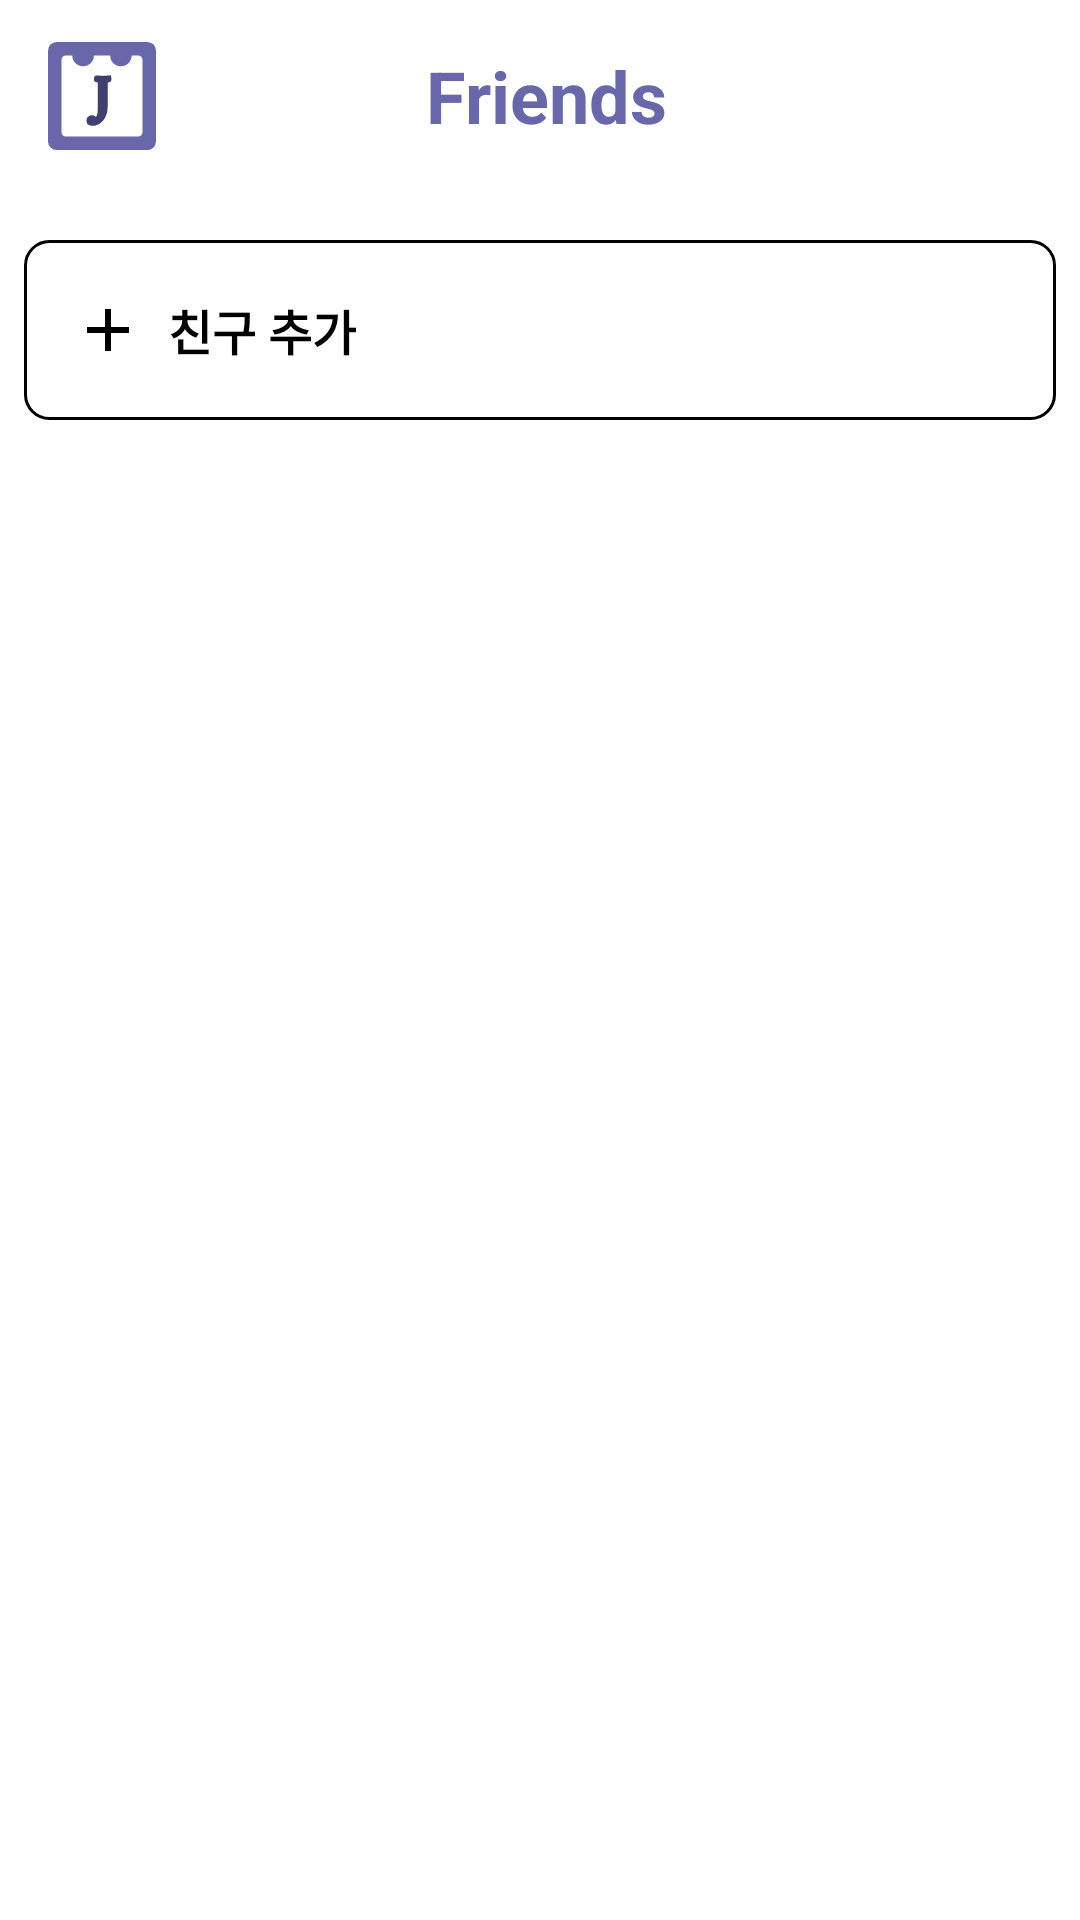

The Android layout XML behind this screen, and the referenced resources:
<!-- AndroidManifest.xml: application theme Theme.PlanJ -->
<!-- res/layout/fragment_friend_list.xml -->
<?xml version="1.0" encoding="utf-8"?>
<androidx.constraintlayout.widget.ConstraintLayout xmlns:android="http://schemas.android.com/apk/res/android"
    xmlns:app="http://schemas.android.com/apk/res-auto"
    xmlns:tools="http://schemas.android.com/tools"
    android:layout_width="match_parent"
    android:layout_height="match_parent"
    android:background="@color/background">

    <androidx.appcompat.widget.Toolbar
        android:id="@+id/toolbar_friends"
        android:layout_width="0dp"
        android:layout_height="?attr/actionBarSize"
        app:layout_constraintEnd_toEndOf="parent"
        app:layout_constraintStart_toStartOf="parent"
        app:layout_constraintTop_toTopOf="parent"
        app:menu="@menu/toolbar_menu">

        <ImageView
            android:layout_width="36dp"
            android:layout_height="36dp"
            android:contentDescription="@string/application_logo"
            android:src="@drawable/img_logo" />

        <TextView
            android:layout_width="match_parent"
            android:layout_height="wrap_content"
            android:gravity="center"
            android:text="@string/friends"
            android:textColor="@color/main1"
            android:textSize="24sp"
            android:textStyle="bold" />
    </androidx.appcompat.widget.Toolbar>

    <LinearLayout
        android:id="@+id/layout_friend_list_add"
        android:layout_width="0dp"
        android:layout_height="60dp"
        android:layout_marginStart="8dp"
        android:layout_marginTop="16dp"
        android:layout_marginEnd="8dp"
        android:background="@drawable/round_r8_stroke_w1"
        android:gravity="center_vertical"
        android:orientation="horizontal"
        android:padding="16dp"
        app:layout_constraintEnd_toEndOf="parent"
        app:layout_constraintStart_toStartOf="parent"
        app:layout_constraintTop_toBottomOf="@id/toolbar_friends">

        <ImageView
            android:layout_width="wrap_content"
            android:layout_height="wrap_content"
            android:contentDescription="@string/add"
            android:src="@drawable/ic_add" />

        <TextView
            android:layout_width="wrap_content"
            android:layout_height="wrap_content"
            android:layout_marginStart="8dp"
            android:text="@string/add_friend"
            android:textColor="@color/text"
            android:textSize="16sp"
            android:textStyle="bold" />
    </LinearLayout>

    <androidx.recyclerview.widget.RecyclerView
        android:id="@+id/rv_friend_list_friends"
        android:layout_width="0dp"
        android:layout_height="wrap_content"
        android:paddingVertical="4dp"
        app:layoutManager="androidx.recyclerview.widget.LinearLayoutManager"
        app:layout_constraintEnd_toEndOf="parent"
        app:layout_constraintHorizontal_bias="1.0"
        app:layout_constraintStart_toStartOf="parent"
        app:layout_constraintTop_toBottomOf="@id/layout_friend_list_add"
        tools:listitem="@layout/item_friend" />

</androidx.constraintlayout.widget.ConstraintLayout>
<!-- res/layout/item_friend.xml (included above) -->
<?xml version="1.0" encoding="utf-8"?>
<layout xmlns:android="http://schemas.android.com/apk/res/android"
    xmlns:app="http://schemas.android.com/apk/res-auto"
    xmlns:tools="http://schemas.android.com/tools">

    <data>

        <variable
            name="user"
            type="com.boostcamp.planj.data.model.User" />

        <variable
            name="listener"
            type="com.boostcamp.planj.ui.main.friendlist.FriendClickListener" />
    </data>

    <androidx.constraintlayout.widget.ConstraintLayout
        android:layout_width="match_parent"
        android:layout_height="wrap_content"
        android:background="@null"
        android:onClick="@{() -> listener.onClick(user)}"
        android:paddingHorizontal="8dp"
        android:paddingVertical="12dp">

        <ImageView
            android:id="@+id/iv_friend_img"
            userImg="@{user.profileUrl}"
            android:layout_width="50dp"
            android:layout_height="50dp"
            android:layout_marginStart="8dp"
            android:contentDescription="@string/user_profile_image"
            android:scaleType="fitCenter"
            app:layout_constraintStart_toStartOf="parent"
            app:layout_constraintTop_toTopOf="parent"
            tools:src="@drawable/img_logo" />

        <TextView
            android:id="@+id/tv_friend_nickname"
            android:layout_width="0dp"
            android:layout_height="match_parent"
            android:layout_marginStart="16dp"
            android:text="@{user.nickname}"
            android:textColor="@color/text"
            android:textSize="24sp"
            app:layout_constraintBottom_toBottomOf="parent"
            app:layout_constraintStart_toEndOf="@id/iv_friend_img"
            app:layout_constraintTop_toTopOf="parent"
            tools:text="@string/nickname" />

        <TextView
            android:id="@+id/tv_friend_menu"
            android:layout_width="wrap_content"
            android:layout_height="wrap_content"
            android:paddingHorizontal="10dp"
            android:paddingVertical="5dp"
            android:text="@string/vertical_ellipsis"
            android:textAlignment="center"
            android:textColor="@color/text"
            android:textSize="16sp"
            app:layout_constraintBottom_toBottomOf="parent"
            app:layout_constraintEnd_toEndOf="parent"
            app:layout_constraintTop_toTopOf="parent" />

    </androidx.constraintlayout.widget.ConstraintLayout>
</layout>
<!-- resources referenced by this layout -->
<resources>
  <color name="background">#FFFFFFFF</color>
  <color name="main1">#FF6767AA</color>
  <color name="text">#FF000000</color>
  <!-- drawable ic_add (drawable) -->
  <vector android:height="24dp" android:tint="@color/text"
      android:viewportHeight="24" android:viewportWidth="24"
      android:width="24dp" xmlns:android="http://schemas.android.com/apk/res/android">
      <path android:fillColor="@android:color/white" android:pathData="M19,13h-6v6h-2v-6H5v-2h6V5h2v6h6v2z"/>
  </vector>
  <!-- drawable img_logo: vector/xml drawable (drawable, 9220 chars, omitted) -->
  <!-- drawable round_r8_stroke_w1 (drawable) -->
  <?xml version="1.0" encoding="utf-8"?>
  <shape xmlns:android="http://schemas.android.com/apk/res/android">
      <stroke
          android:width="1dp"
          android:color="@color/text" />
      <corners android:radius="8dp" />
  </shape>
  <string name="add">추가</string>
  <string name="add_friend">친구 추가</string>
  <string name="application_logo">Application Logo</string>
  <string name="friends">Friends</string>
  <string name="nickname">닉네임</string>
  <string name="user_profile_image">프로필 이미지</string>
  <string name="vertical_ellipsis">⋮</string>
  <style name="Theme.PlanJ" parent="Base.Theme.PlanJ" />
  <style name="Base.Theme.PlanJ" parent="Theme.Material3.DayNight.NoActionBar">
          
          
      </style>
</resources>
